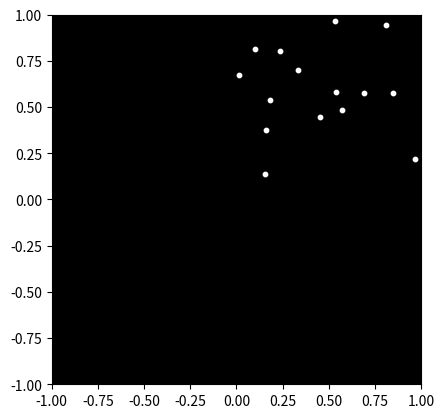

Generate this figure with matplotlib:

import numpy as np
import matplotlib.pyplot as plt
from matplotlib.animation import FuncAnimation

# Define the number of point lights
num_lights = 15

# Define the initial positions of the point lights
initial_positions = np.random.rand(num_lights, 2)

# Define the target positions for the point lights (approximation of jumping motion)
target_positions = np.zeros((num_lights, 2))
for i in range(num_lights):
    # Randomly distribute the points around a central point
    angle = 2 * np.pi * i / num_lights
    radius = np.random.uniform(0.1, 0.4)
    target_positions[i] = [np.cos(angle) * radius, np.sin(angle) * radius]

# Define the animation function
def animate(frame):
    # Calculate the current position of each point light
    t = frame / 100.0  # Time parameter from 0 to 1
    current_positions = (1 - t) * initial_positions + t * target_positions
    
    # Update the scatter plot
    sc.set_offsets(current_positions)
    
    return sc,

# Create the figure and axis
fig, ax = plt.subplots()
ax.set_xlim(-1, 1)
ax.set_ylim(-1, 1)
ax.set_aspect('equal')
ax.set_facecolor('black')

# Create the scatter plot
sc = ax.scatter([], [], color='white', s=10)

# Create the animation
ani = FuncAnimation(fig, animate, frames=100, interval=50, blit=True)

# Show the animation
plt.show()
